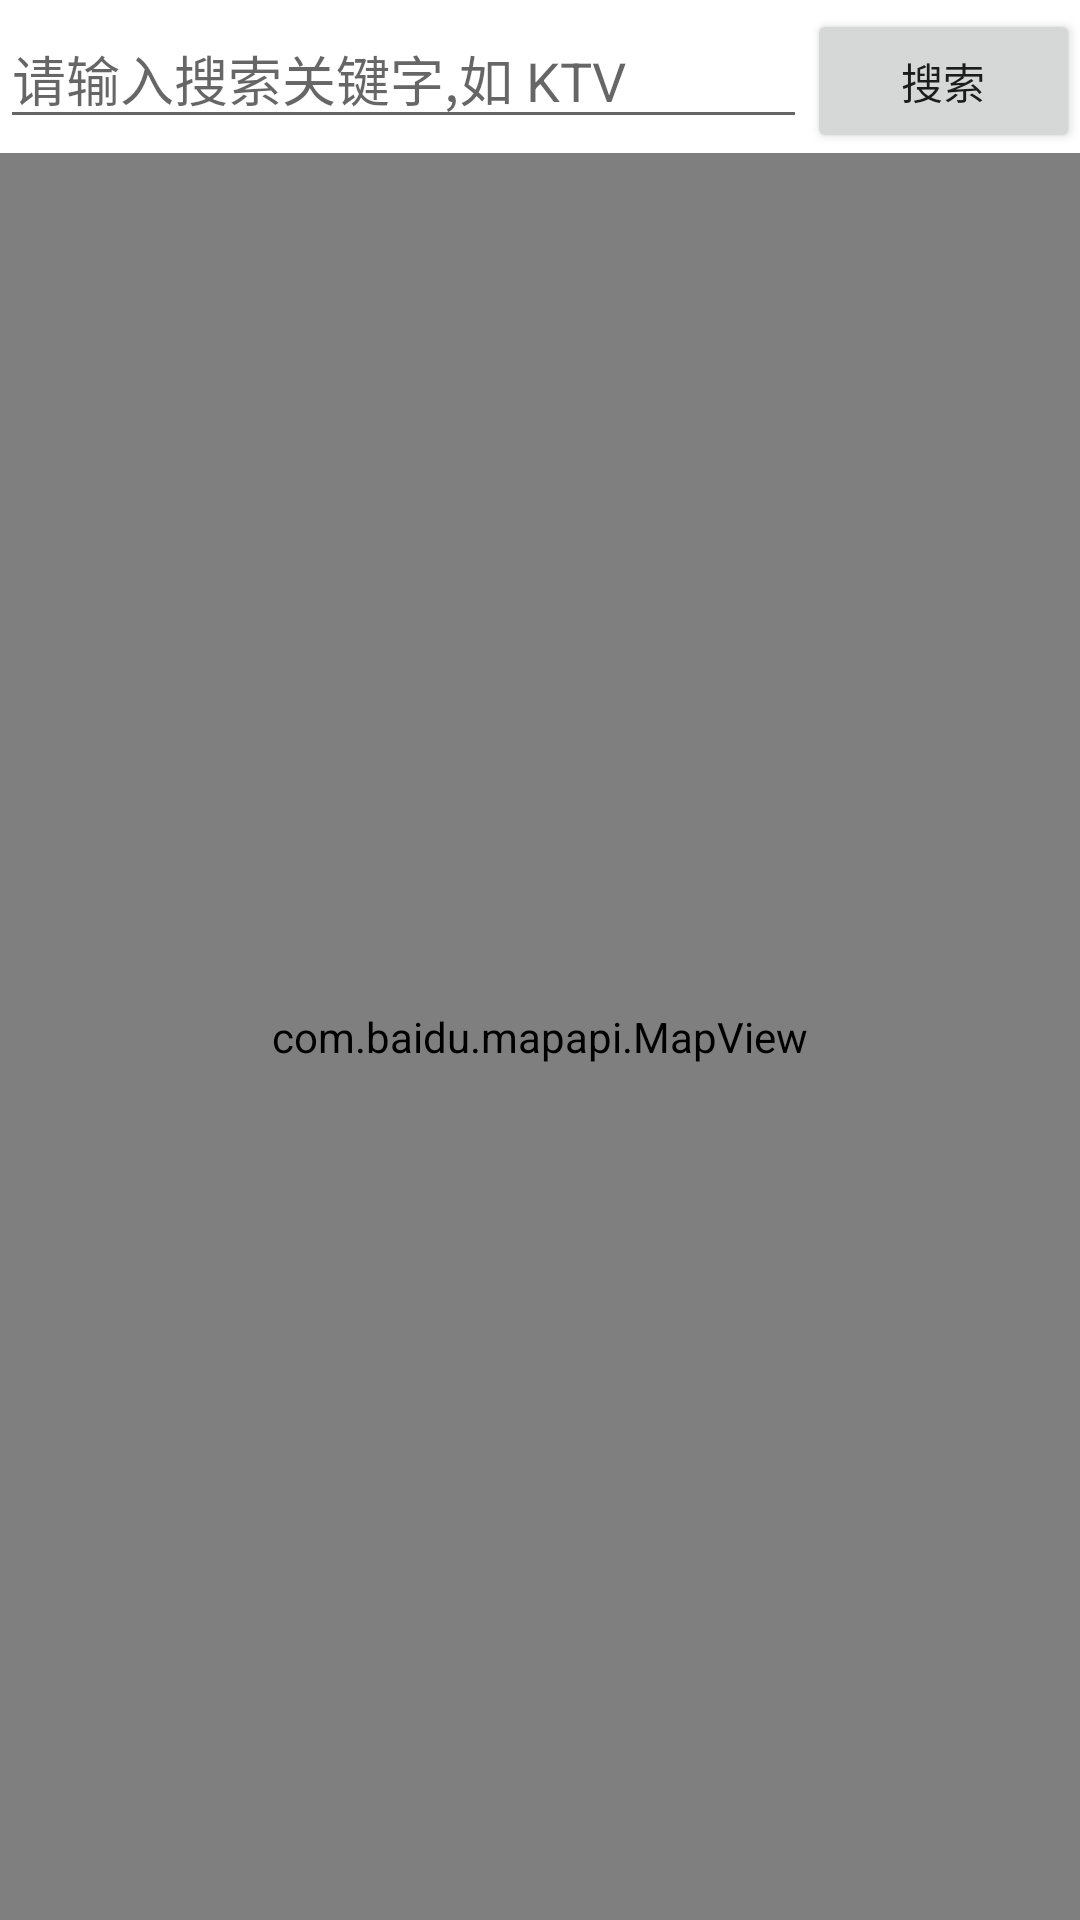

Layout XML and referenced resources for this Android screen:
<!-- AndroidManifest.xml: fallback theme Theme.MaterialComponents.DayNight.NoActionBar -->
<!-- res/layout/poi_activity.xml -->
<?xml version="1.0" encoding="utf-8"?>
  
<LinearLayout xmlns:android="http://schemas.android.com/apk/res/android"  
    android:orientation="vertical"  
    android:layout_width="fill_parent"  
    android:layout_height="fill_parent"  
    >
    <LinearLayout 
    android:paddingTop="3dip"
    android:orientation="horizontal"  
    android:layout_width="fill_parent"  
    android:layout_height="wrap_content"  
    >  
	    <EditText
	    	android:id="@+id/search_word"
	    	android:hint="请输入搜索关键字,如 KTV"
	    	android:layout_width="wrap_content"
	    	android:layout_height="wrap_content"
	    	android:layout_weight="20"
	    	></EditText>
	    <Button
	    	android:id="@+id/btn_search"
	    	android:text="搜索"
	    	android:layout_width="wrap_content"
	    	android:layout_height="wrap_content"
	    	android:layout_gravity="right"
	    	android:layout_weight="1"
	    	></Button>
    </LinearLayout>
    <com.baidu.mapapi.MapView 
        android:id="@+id/poi_mapview"  
        android:layout_width="fill_parent"  
        android:layout_height="fill_parent"  
        android:clickable="true"  
    />  
</LinearLayout>
<!-- resources referenced by this layout -->
<resources>

</resources>
